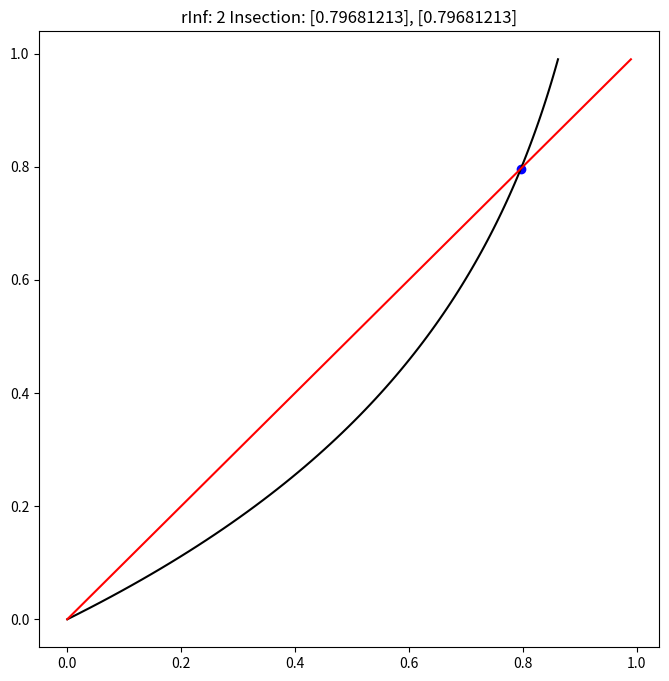

The matplotlib source for this figure:
import numpy as np
import matplotlib.pyplot as plt
import math
from scipy.optimize import fsolve
def g(x):
    expon = -rNot * x
    secndTerm = math.e ** expon
    result = 1- secndTerm
    return result
def f(x):
    return x

def h(x):
    return f(x)-g(x)


rNot = 2
rInf = np.arange(0,1,.01)
gRinfs = np.array(list(map(g, rInf)))
root = fsolve(h, 1)
plt.figure(figsize=(8,8))
plt.title("rInf: {} Insection: {}, {}".format(rNot, root, g(root)))
plt.plot(gRinfs, rInf, color="black")
plt.plot(rInf, rInf, color="red")
plt.scatter(g(root), root, color="blue")
plt.show()
